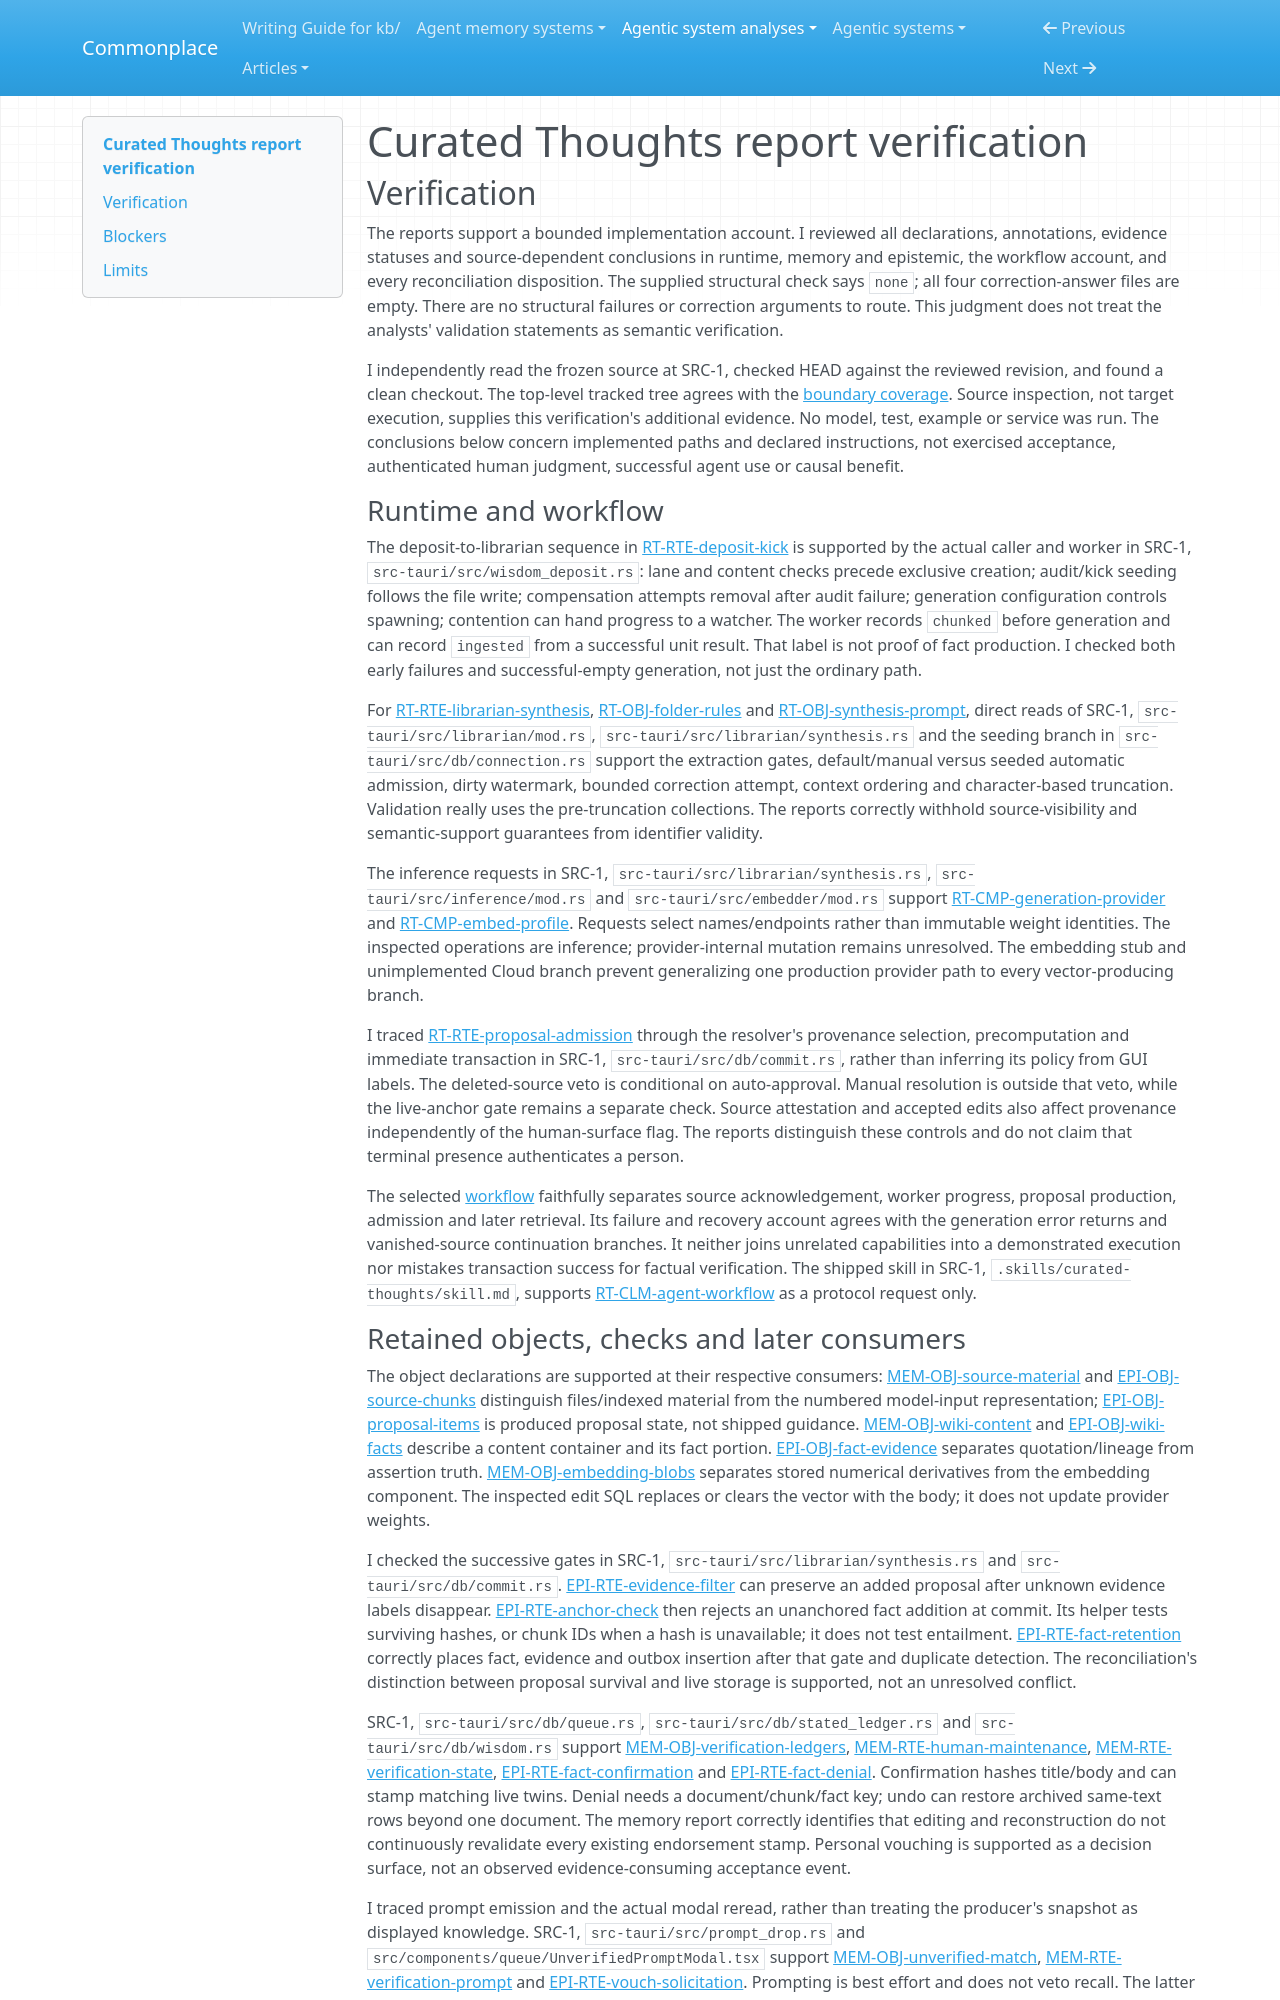

repository: zby/commonplace · page: agentic-system-analyses/retained/equationalapplications--curated-thoughts/report-verification/index.html · generator: mkdocs

---
type: agentic-system-analyses/types/agentic-system-verification.md
description: "Independent report verification of Curated Thoughts deposit, admission, retained-memory and recall mechanisms at the frozen commit."
run-id: AAS-2026-11-08-curated-thoughts-00ab3a770403-01
reviewed-boundary: "433ebbd48c2ffd0e871e34a1505dcdef1a78c8fd"
---

# Curated Thoughts report verification

## Verification

The reports support a bounded implementation account. I reviewed all declarations, annotations, evidence statuses and source-dependent conclusions in runtime, memory and epistemic, the workflow account, and every reconciliation disposition. The supplied structural check says `none`; all four correction-answer files are empty. There are no structural failures or correction arguments to route. This judgment does not treat the analysts' validation statements as semantic verification.

I independently read the frozen source at SRC-1, checked HEAD against the reviewed revision, and found a clean checkout. The top-level tracked tree agrees with the [boundary coverage](boundary.md#functional-coverage). Source inspection, not target execution, supplies this verification's additional evidence. No model, test, example or service was run. The conclusions below concern implemented paths and declared instructions, not exercised acceptance, authenticated human judgment, successful agent use or causal benefit.

### Runtime and workflow

The deposit-to-librarian sequence in [RT-RTE-deposit-kick](runtime.md#rt-rte-deposit-kick) is supported by the actual caller and worker in SRC-1, `src-tauri/src/wisdom_deposit.rs`: lane and content checks precede exclusive creation; audit/kick seeding follows the file write; compensation attempts removal after audit failure; generation configuration controls spawning; contention can hand progress to a watcher. The worker records `chunked` before generation and can record `ingested` from a successful unit result. That label is not proof of fact production. I checked both early failures and successful-empty generation, not just the ordinary path.

For [RT-RTE-librarian-synthesis](runtime.md#rt-rte-librarian-synthesis), [RT-OBJ-folder-rules](runtime.md#rt-obj-folder-rules) and [RT-OBJ-synthesis-prompt](runtime.md#rt-obj-synthesis-prompt), direct reads of SRC-1, `src-tauri/src/librarian/mod.rs`, `src-tauri/src/librarian/synthesis.rs` and the seeding branch in `src-tauri/src/db/connection.rs` support the extraction gates, default/manual versus seeded automatic admission, dirty watermark, bounded correction attempt, context ordering and character-based truncation. Validation really uses the pre-truncation collections. The reports correctly withhold source-visibility and semantic-support guarantees from identifier validity.

The inference requests in SRC-1, `src-tauri/src/librarian/synthesis.rs`, `src-tauri/src/inference/mod.rs` and `src-tauri/src/embedder/mod.rs` support [RT-CMP-generation-provider](runtime.md#rt-cmp-generation-provider) and [RT-CMP-embed-profile](runtime.md#rt-cmp-embed-profile). Requests select names/endpoints rather than immutable weight identities. The inspected operations are inference; provider-internal mutation remains unresolved. The embedding stub and unimplemented Cloud branch prevent generalizing one production provider path to every vector-producing branch.

I traced [RT-RTE-proposal-admission](runtime.md#rt-rte-proposal-admission) through the resolver's provenance selection, precomputation and immediate transaction in SRC-1, `src-tauri/src/db/commit.rs`, rather than inferring its policy from GUI labels. The deleted-source veto is conditional on auto-approval. Manual resolution is outside that veto, while the live-anchor gate remains a separate check. Source attestation and accepted edits also affect provenance independently of the human-surface flag. The reports distinguish these controls and do not claim that terminal presence authenticates a person.

The selected [workflow](workflow.md#workflow-account) faithfully separates source acknowledgement, worker progress, proposal production, admission and later retrieval. Its failure and recovery account agrees with the generation error returns and vanished-source continuation branches. It neither joins unrelated capabilities into a demonstrated execution nor mistakes transaction success for factual verification. The shipped skill in SRC-1, `.skills/curated-thoughts/skill.md`, supports [RT-CLM-agent-workflow](runtime.md#rt-clm-agent-workflow) as a protocol request only.
